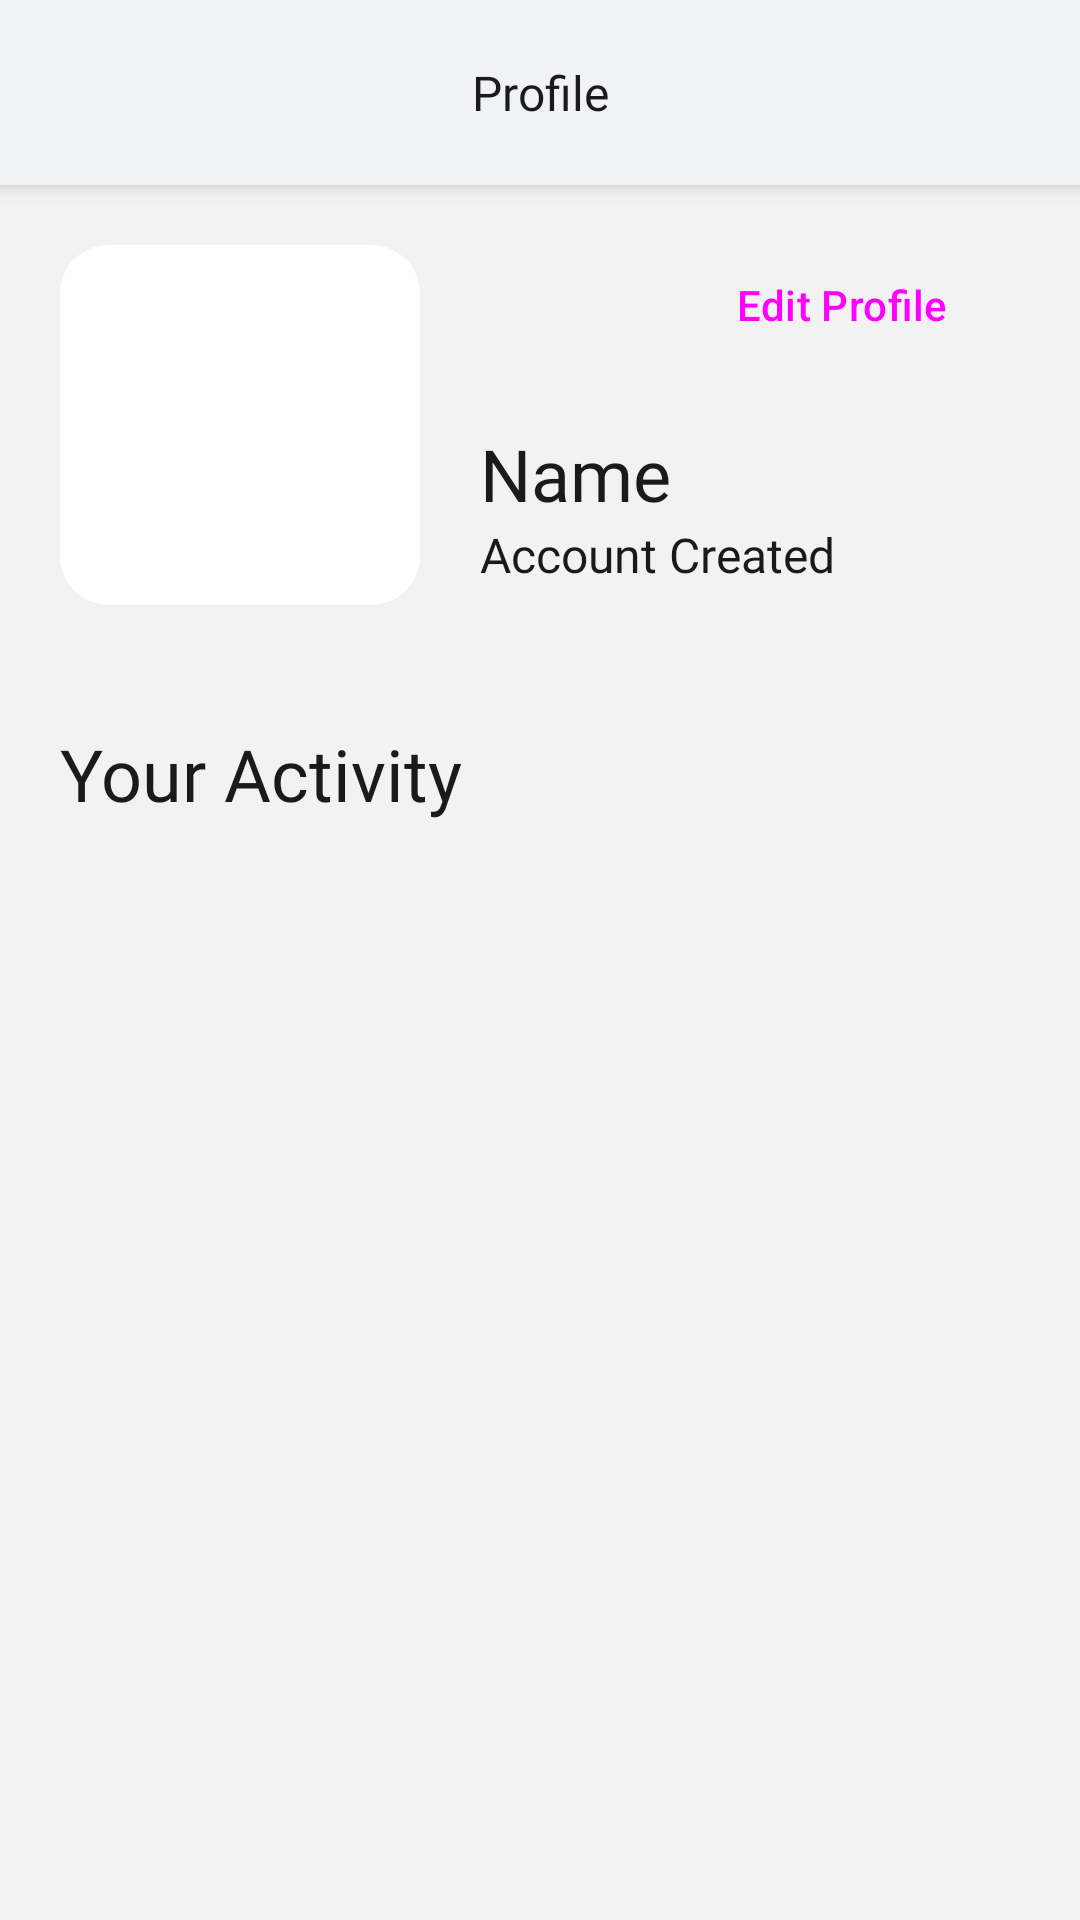

Reconstruct the res/layout file that produces this screen, plus the resources it refers to.
<!-- AndroidManifest.xml: application theme Theme.StepSync -->
<!-- res/layout/fragment_profile.xml -->
<?xml version="1.0" encoding="utf-8"?>
<LinearLayout xmlns:android="http://schemas.android.com/apk/res/android"
    xmlns:app="http://schemas.android.com/apk/res-auto"
    android:orientation="vertical"
    android:layout_width="match_parent"
    android:layout_height="match_parent"
    android:background="@drawable/gradient_drawable">

    <LinearLayout
        android:layout_width="match_parent"
        android:layout_height="wrap_content"
        android:layout_gravity="center"
        android:orientation="horizontal"
        android:padding="20sp"
        android:background="@drawable/header_drawable"
        android:layout_marginBottom="20sp"
        android:elevation="4sp">

        <TextView
            android:layout_width="match_parent"
            android:layout_height="wrap_content"
            android:text="Profile"
            android:textSize="16sp"
            android:textColor="@color/text_color"
            android:fontFamily="@font/f42dotsans_extrabold"
            android:textAlignment="center" />
    </LinearLayout>

    <LinearLayout
        android:layout_width="match_parent"
        android:layout_height="wrap_content"
        android:orientation="horizontal">

        <com.google.android.material.card.MaterialCardView
            android:layout_width="120dp"
            android:layout_height="120dp"
            android:layout_marginHorizontal="20dp"
            android:layout_marginBottom="40dp"
            app:cardCornerRadius="16dp"
            app:cardBackgroundColor="@color/card_background"
            app:strokeColor="@android:color/transparent"
            app:strokeWidth="2dp">

        <ImageView
            android:id="@+id/imageview_picture"
            android:layout_width="match_parent"
            android:layout_height="match_parent"
            android:src="@drawable/profile1_icon"
            android:layout_gravity="center" />
        </com.google.android.material.card.MaterialCardView>

        <LinearLayout
            android:layout_width="match_parent"
            android:layout_height="wrap_content"
            android:orientation="vertical"
            android:layout_marginRight="20dp">

            <Button
                style="?attr/materialButtonOutlinedStyle"
                android:id="@+id/button_edit"
                android:layout_width="wrap_content"
                android:layout_height="40dp"
                android:text="Edit Profile"
                android:layout_gravity="right"
                app:icon="@drawable/edit_icon"/>

            <Space
                android:layout_width="match_parent"
                android:layout_height="20dp" />

            <TextView
                android:id="@+id/text_username"
                android:layout_width="match_parent"
                android:layout_height="wrap_content"
                android:text="Name"
                android:textColor="@color/text_color"
                android:textSize="24sp"
                android:fontFamily="@font/f42dotsans_bold"/>

            <TextView
                android:id="@+id/text_created_at"
                android:layout_width="match_parent"
                android:layout_height="wrap_content"
                android:fontFamily="@font/f42dotsans_regular"
                android:textSize="16sp"
                android:textColor="@color/text_color"
                android:text="Account Created"/>

        </LinearLayout>

    </LinearLayout>


    <TextView
        android:layout_width="wrap_content"
        android:layout_height="wrap_content"
        android:layout_marginBottom="4sp"
        android:layout_marginLeft="20sp"
        android:layout_marginRight="20sp"
        android:fontFamily="@font/f42dotsans_bold"
        android:textSize="24sp"
        android:textColor="@color/text_color"
        android:text="Your Activity"/>

    <androidx.recyclerview.widget.RecyclerView
        android:id="@+id/recycler_activities"
        android:layout_width="match_parent"
        android:layout_height="match_parent"
        android:layout_margin="16dp"
        app:layoutManager="androidx.recyclerview.widget.LinearLayoutManager"/>

    <Space
        android:layout_width="0sp"
        android:layout_height="0sp"
        android:layout_weight="1" />


</LinearLayout>
<!-- resources referenced by this layout -->
<resources>
  <color name="card_background">#FFFFFF</color>
  <color name="text_color">#1A1A1A</color>
  <!-- drawable edit_icon: png bitmap (drawable, 43894 bytes) -->
  <!-- drawable gradient_drawable (drawable) -->
  <?xml version = "1.0" encoding = "utf-8" ?>
  <shape
      android:shape = "rectangle"
      xmlns:android = "http://schemas.android.com/apk/res/android" >
  
      <gradient
          android:startColor = "#F2F2F2"
          android:centerColor="#F2F2F2"
          android:endColor = "#F2F2F2"
          android:angle = "1"
          android:type = "linear"/>
  
  
  
  
  
  
  
  </shape>
  <!-- drawable header_drawable (drawable) -->
  <?xml version="1.0" encoding="UTF-8"?>
  <shape xmlns:android="http://schemas.android.com/apk/res/android">
  
      <stroke android:width="4dp"
          android:color="@color/header_background"/>
  
      <solid android:color="@color/header_background"/>
  
      <padding android:left="1dp"
          android:top="1dp"
          android:right="1dp"
          android:bottom="1dp"/>
  </shape>
  <style name="Theme.StepSync" parent="Theme.Material3.DayNight.NoActionBar">
          
          <item name="colorPrimary">@color/primary_color</item>
          <item name="colorOnPrimary">@color/white</item>
          <item name="colorSurface">@color/background_color</item>
          <item name="colorOnSurface">@color/text_color</item>
          <item name="android:colorBackground">@color/background_color</item>
  
          
          <item name="buttonTint">@color/primary_color</item>
  
          
          <item name="bottomNavigationStyle">@style/Widget.App.BottomNavigationView</item>
  
          
          <item name="android:statusBarColor">@android:color/transparent</item>
          <item name="android:navigationBarColor">@android:color/transparent</item>
          <item name="android:windowLightStatusBar">true</item>
  
          
          <item name="toolbarStyle">@style/Widget.Material3.Toolbar</item>
      </style>
  <color name="header_background">#F0F2F5</color>
  <color name="primary_color">#5e17eb</color>
  <color name="white">#FFFFFFFF</color>
  <color name="background_color">#F8F9FA</color>
  <style name="Widget.App.BottomNavigationView" parent="Widget.Material3.BottomNavigationView">
          <item name="materialThemeOverlay">@style/ThemeOverlay.App.BottomNavigationView</item>
      </style>
  <style name="ThemeOverlay.App.BottomNavigationView" parent="">
          <item name="colorPrimary">@color/primary_color</item>
          <item name="colorSurface">@color/header_background</item>
          <item name="colorOnSurface">@color/text_color</item>
      </style>
</resources>
